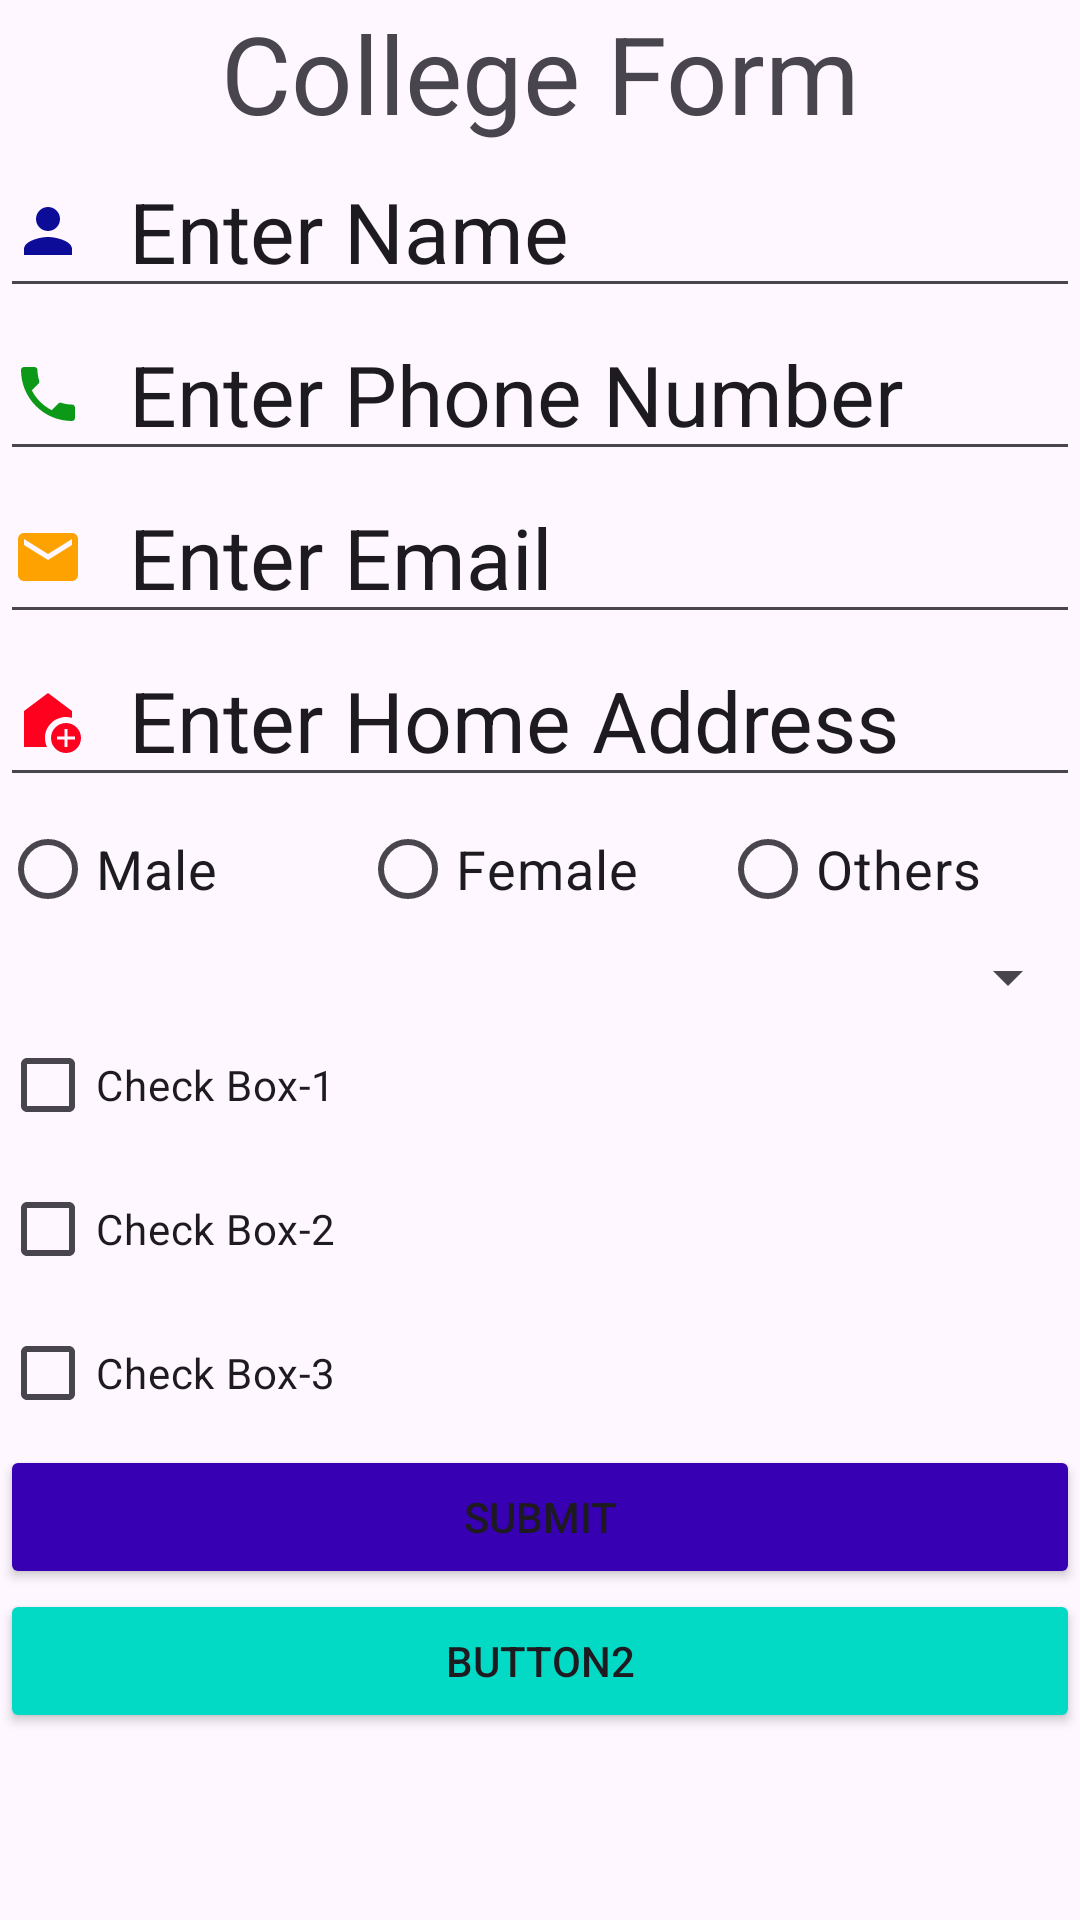

Here is an Android app screen rendered from its layout file. Give the layout XML and the strings, colors and styles it references.
<!-- AndroidManifest.xml: application theme Theme.CollegeForm -->
<!-- res/layout/activity_main.xml -->
<?xml version="1.0" encoding="utf-8"?>
<LinearLayout
    xmlns:android="http://schemas.android.com/apk/res/android"
    xmlns:app="http://schemas.android.com/apk/res-auto"
    xmlns:tools="http://schemas.android.com/tools"
    android:layout_width="match_parent"
    android:layout_height="match_parent"
    tools:context=".MainActivity">
    <LinearLayout
        android:layout_width="match_parent"
        android:layout_height="wrap_content"
        android:orientation="vertical">

        <TextView
            android:layout_width="match_parent"
            android:layout_height="wrap_content"
            android:gravity="center"
            android:text="College Form"
            android:textSize="36dp"/>
        <EditText
            android:layout_width="match_parent"
            android:layout_height="wrap_content"
            android:text="Enter Name"
            android:drawablePadding="15dp"
            android:drawableLeft="@drawable/person"
            android:textSize="28dp"/>
        <EditText
            android:layout_width="match_parent"
            android:layout_height="wrap_content"
            android:text="Enter Phone Number"
            android:drawablePadding="15dp"
            android:drawableLeft="@drawable/phone"
            android:textSize="28dp"/>
        <EditText
            android:layout_width="match_parent"
            android:layout_height="wrap_content"
            android:text="Enter Email"
            android:drawablePadding="15dp"
            android:drawableLeft="@drawable/email"
            android:textSize="28dp"/>
        <EditText
            android:layout_width="match_parent"
            android:layout_height="wrap_content"
            android:text="Enter Home Address"
            android:drawablePadding="15dp"
            android:drawableLeft="@drawable/homeaddress"
            android:textSize="28dp"/>
        <RadioGroup
            android:id="@+id/radioGroup"
            android:layout_width="match_parent"
            android:layout_height="wrap_content"
            android:layout_weight="1"
            android:orientation="horizontal">

            <RadioButton
                android:layout_width="match_parent"
                android:layout_height="wrap_content"
                android:text="Male"
                android:layout_weight="0.3"
                android:textSize="18dp"/>
            <RadioButton
                android:layout_width="match_parent"
                android:layout_height="wrap_content"
                android:text="Female"
                android:layout_weight="0.3"
                android:textSize="18dp"/>
            <RadioButton
                android:layout_width="match_parent"
                android:layout_height="wrap_content"
                android:text="Others"
                android:layout_weight="0.3"
                android:textSize="18dp"/>

        </RadioGroup>

        <Spinner
            android:id="@+id/spinner"
            android:layout_width="match_parent"
            android:layout_height="wrap_content"/>
        <CheckBox
            android:id="@+id/checkbox1"
            android:layout_width="match_parent"
            android:layout_height="wrap_content"
            android:text="Check Box-1" />
        <CheckBox
            android:id="@+id/checkbox2"
            android:layout_width="match_parent"
            android:layout_height="wrap_content"
            android:text="Check Box-2" />
        <CheckBox
            android:id="@+id/checkbox3"
            android:layout_width="match_parent"
            android:layout_height="wrap_content"
            android:text="Check Box-3" />
        <Button
            android:id="@+id/submit"
            android:layout_width="match_parent"
            android:layout_height="wrap_content"
            android:text="Submit"
            android:backgroundTint="@color/design_default_color_primary_dark"/>
        <Button
            android:id="@+id/button2"
            android:layout_width="match_parent"
            android:layout_height="wrap_content"
            android:text="button2"
            android:backgroundTint="@color/design_default_color_secondary"/>
        
    </LinearLayout>

</LinearLayout>
<!-- resources referenced by this layout -->
<resources>
  <!-- drawable email (drawable) -->
  <vector android:height="24dp" android:tint="#FDA201"
      android:viewportHeight="24" android:viewportWidth="24"
      android:width="24dp" xmlns:android="http://schemas.android.com/apk/res/android">
      <path android:fillColor="@android:color/white" android:pathData="M20,4L4,4c-1.1,0 -1.99,0.9 -1.99,2L2,18c0,1.1 0.9,2 2,2h16c1.1,0 2,-0.9 2,-2L22,6c0,-1.1 -0.9,-2 -2,-2zM20,8l-8,5 -8,-5L4,6l8,5 8,-5v2z"/>
  </vector>
  <!-- drawable homeaddress (drawable) -->
  <vector android:height="24dp" android:tint="#FD011E"
      android:viewportHeight="24" android:viewportWidth="24"
      android:width="24dp" xmlns:android="http://schemas.android.com/apk/res/android">
      <path android:fillColor="@android:color/white" android:pathData="M18,11c0.7,0 1.37,0.1 2,0.29V9l-8,-6L4,9v12h7.68C11.25,20.09 11,19.08 11,18C11,14.13 14.13,11 18,11z"/>
      <path android:fillColor="@android:color/white" android:pathData="M18,13c-2.76,0 -5,2.24 -5,5s2.24,5 5,5s5,-2.24 5,-5S20.76,13 18,13zM21,18.5h-2.5V21h-1v-2.5H15v-1h2.5V15h1v2.5H21V18.5z"/>
  </vector>
  <!-- drawable person (drawable) -->
  <vector android:height="24dp" android:tint="#0C0C99"
      android:viewportHeight="24" android:viewportWidth="24"
      android:width="24dp" xmlns:android="http://schemas.android.com/apk/res/android">
      <path android:fillColor="@android:color/white" android:pathData="M12,12c2.21,0 4,-1.79 4,-4s-1.79,-4 -4,-4 -4,1.79 -4,4 1.79,4 4,4zM12,14c-2.67,0 -8,1.34 -8,4v2h16v-2c0,-2.66 -5.33,-4 -8,-4z"/>
  </vector>
  <!-- drawable phone (drawable) -->
  <vector android:height="24dp" android:tint="#0C9918"
      android:viewportHeight="24" android:viewportWidth="24"
      android:width="24dp" xmlns:android="http://schemas.android.com/apk/res/android">
      <path android:fillColor="@android:color/white" android:pathData="M6.62,10.79c1.44,2.83 3.76,5.14 6.59,6.59l2.2,-2.2c0.27,-0.27 0.67,-0.36 1.02,-0.24 1.12,0.37 2.33,0.57 3.57,0.57 0.55,0 1,0.45 1,1V20c0,0.55 -0.45,1 -1,1 -9.39,0 -17,-7.61 -17,-17 0,-0.55 0.45,-1 1,-1h3.5c0.55,0 1,0.45 1,1 0,1.25 0.2,2.45 0.57,3.57 0.11,0.35 0.03,0.74 -0.25,1.02l-2.2,2.2z"/>
  </vector>
  <style name="Theme.CollegeForm" parent="Base.Theme.CollegeForm" />
  <style name="Base.Theme.CollegeForm" parent="Theme.Material3.DayNight.NoActionBar">
          
          
      </style>
</resources>
